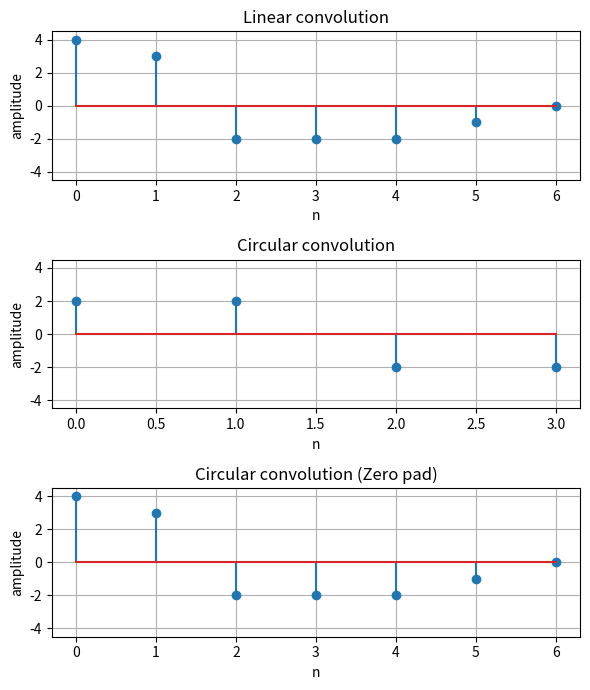

Reproduce this figure in Python.
import numpy as np
import matplotlib.pyplot as plt


# 関数
def line_conv(x, h):
    """線形たたみこみを行う

    Args:
        x (ndarray): 信号（1次元配列）
        h (ndarray): インパルス応答（1次元配列）

    Returns:
        y (ndarray): 畳み込みの実行結果（1次元配列）

    """
    x_size = len(x)
    h_size = len(h)
    y_size = x_size + h_size - 1

    y = np.zeros(y_size)

    # 纏めて計算
    for i in range(x_size):
        y[i : i + h_size] += x[i] * h

    return y


def circul_conv(x, h):
    """x[n]とh[n]の巡回たたみこみを計算する（周期的）

    Args:
        x (ndarray): 信号（1次元配列）
        h (ndarray): インパルス応答（1次元配列）

    Returns:
        y (ndarray): 畳み込み結果（1次元配列）

    """
    X = np.fft.fft(x)
    H = np.fft.fft(h)
    y = np.fft.ifft(X * H)

    return y


def circul_conv_pad(x, h):
    """x[n]とh[n]の巡回たたみこみを計算する（非周期的）

    Args:
        x (ndarray): 信号（1次元配列）
        h (ndarray): インパルス応答（1次元配列）

    Returns:
        y (ndarray): 畳み込み結果（1次元配列）

    """
    x_size = len(x)
    h_size = len(h)
    y_size = x_size + h_size - 1

    X = np.fft.fft(np.block([x, np.zeros(h_size)]))
    H = np.fft.fft(np.block([h, np.zeros(x_size)]))
    y = np.fft.ifft(X * H)
    y = y[:y_size]

    return y


x = np.array([4, 3, 2, 1])
h = np.array([1, 0, -1, 0])

y_line = line_conv(x, h)
y_circul = circul_conv(x, h)
y_circul_pad = circul_conv_pad(x, h)

# プロット
fig, ax = plt.subplots(nrows=3, ncols=1, figsize=(6, 7))

p0 = ax[0].stem(np.arange(len(y_line)), y_line)
ax[0].set_xlabel("n")
ax[0].set_ylabel("amplitude")
ax[0].set_ylim([-4.5, 4.5])
ax[0].set_title("Linear convolution")
ax[0].grid()

p1 = ax[1].stem(np.arange(len(y_circul)), y_circul.real)
ax[1].set_xlabel("n")
ax[1].set_ylabel("amplitude")
ax[1].set_ylim([-4.5, 4.5])
ax[1].set_title("Circular convolution")
ax[1].grid()

p2 = ax[2].stem(np.arange(len(y_circul_pad)), y_circul_pad.real)
ax[2].set_xlabel("n")
ax[2].set_ylabel("amplitude")
ax[2].set_ylim([-4.5, 4.5])
ax[2].set_title("Circular convolution (Zero pad)")
ax[2].grid()

plt.tight_layout()

plt.show()
